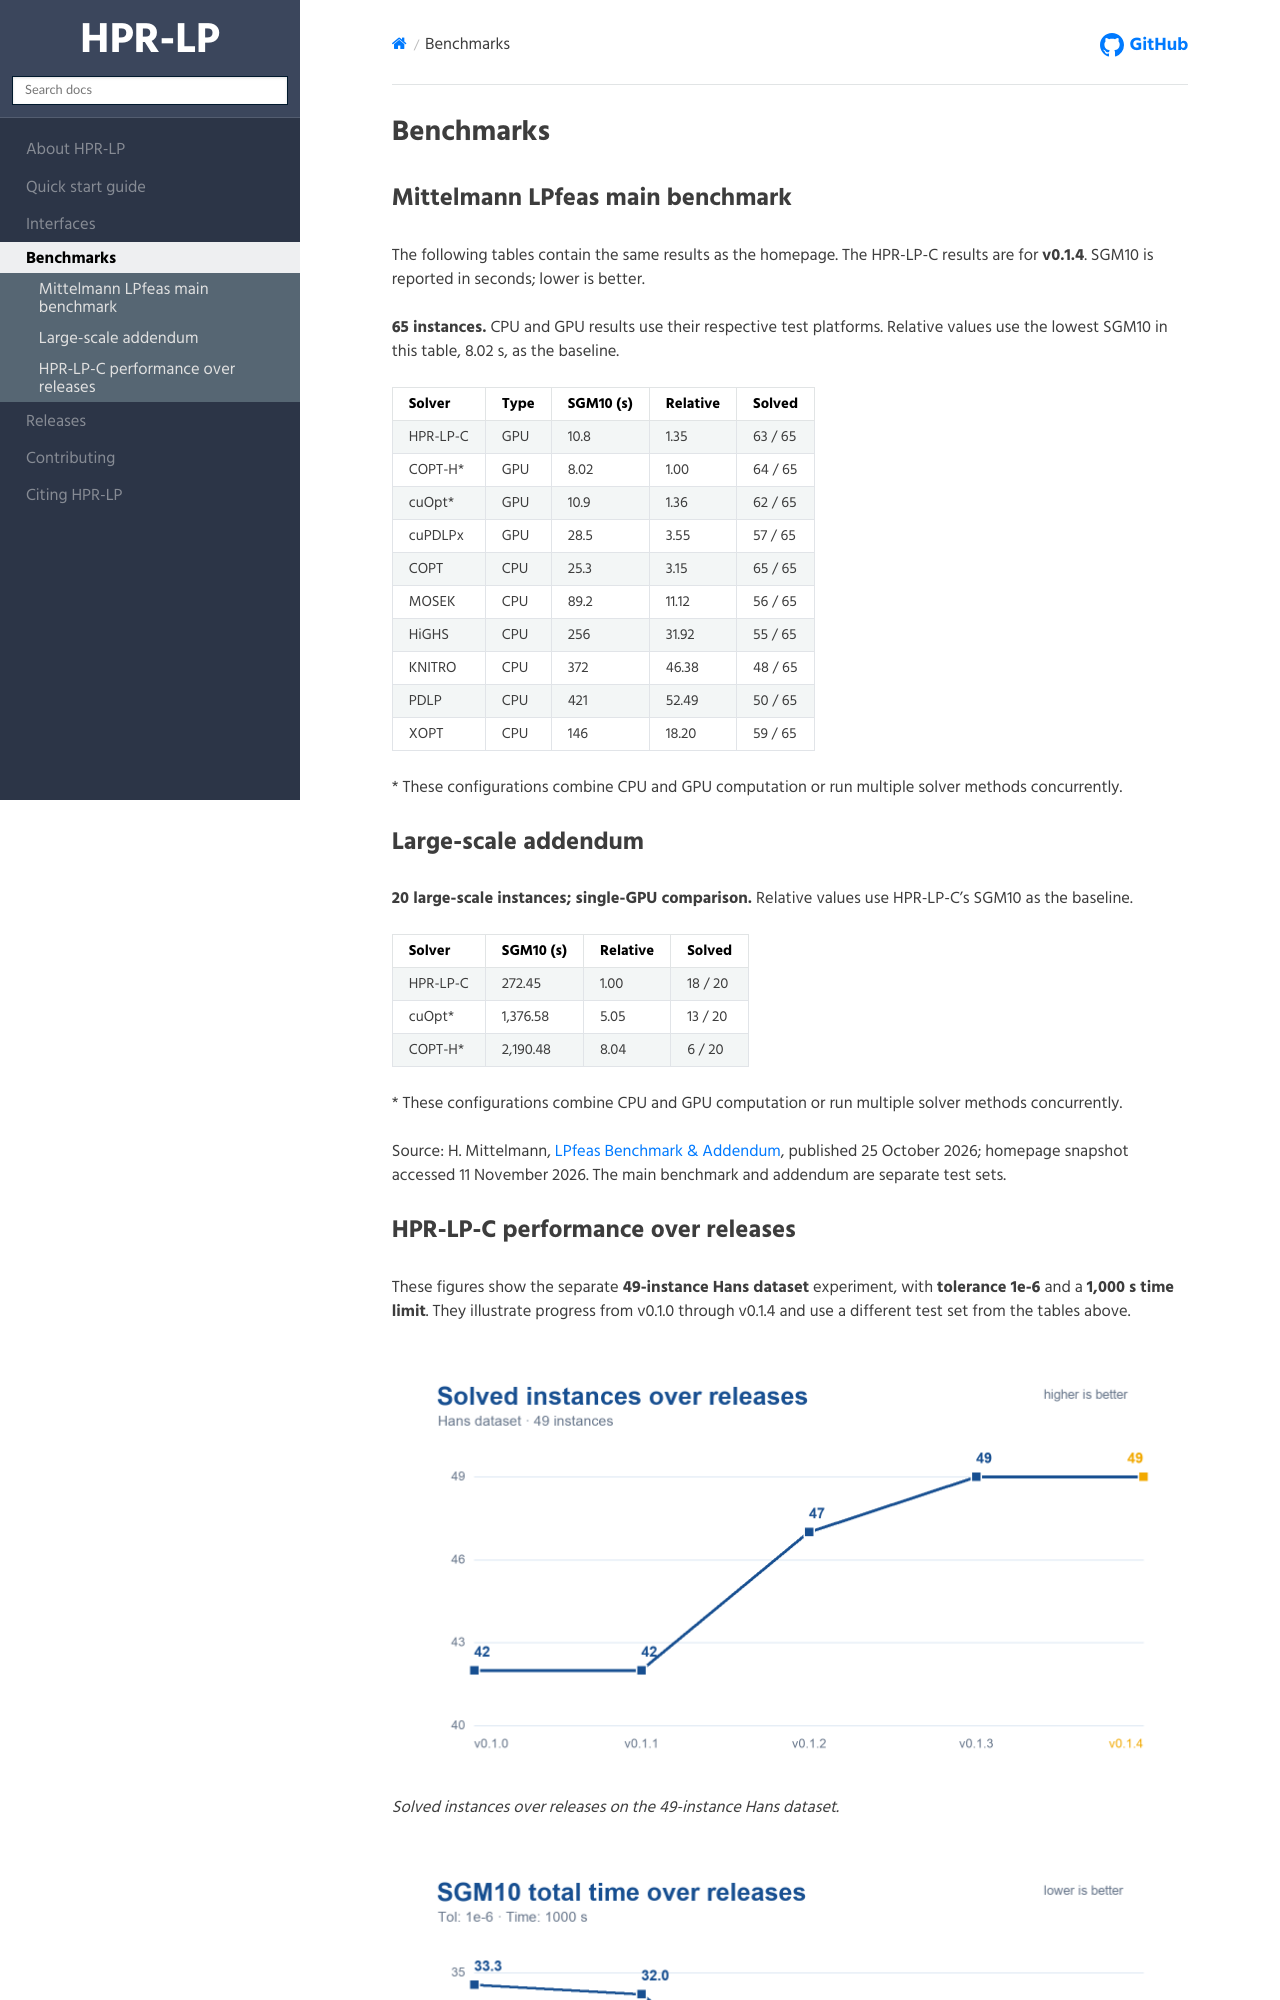

repository: PolyU-IOR/HPR-web · page: hprlp/Benchmarks/index.html · generator: sphinx

# Benchmarks

## Mittelmann LPfeas main benchmark

The following tables contain the same results as the homepage. The HPR-LP-C
results are for **v0.1.4**. SGM10 is reported in seconds; lower is better.

**65 instances.** CPU and GPU results use their respective test platforms.
Relative values use the lowest SGM10 in this table, 8.02 s, as the baseline.

| Solver | Type | SGM10 (s) | Relative | Solved |
|---|---|---:|---:|---:|
| HPR-LP-C | GPU | 10.8 | 1.35 | 63 / 65 |
| COPT-H\* | GPU | 8.02 | 1.00 | 64 / 65 |
| cuOpt\* | GPU | 10.9 | 1.36 | 62 / 65 |
| cuPDLPx | GPU | 28.5 | 3.55 | 57 / 65 |
| COPT | CPU | 25.3 | 3.15 | 65 / 65 |
| MOSEK | CPU | 89.2 | 11.12 | 56 / 65 |
| HiGHS | CPU | 256 | 31.92 | 55 / 65 |
| KNITRO | CPU | 372 | 46.38 | 48 / 65 |
| PDLP | CPU | 421 | 52.49 | 50 / 65 |
| XOPT | CPU | 146 | 18.20 | 59 / 65 |

\* These configurations combine CPU and GPU computation or run multiple solver
methods concurrently.

## Large-scale addendum

**20 large-scale instances; single-GPU comparison.** Relative values use
HPR-LP-C's SGM10 as the baseline.

| Solver | SGM10 (s) | Relative | Solved |
|---|---:|---:|---:|
| HPR-LP-C | 272.45 | 1.00 | 18 / 20 |
| cuOpt\* | 1,376.58 | 5.05 | 13 / 20 |
| COPT-H\* | 2,190.48 | 8.04 | 6 / 20 |

\* These configurations combine CPU and GPU computation or run multiple solver
methods concurrently.

Source: H. Mittelmann,
[LPfeas Benchmark & Addendum](https://plato.asu.edu/ftp/lpfeas.html),
published 25 October 2026; homepage snapshot accessed 11 November 2026.
The main benchmark and addendum are separate test sets.
